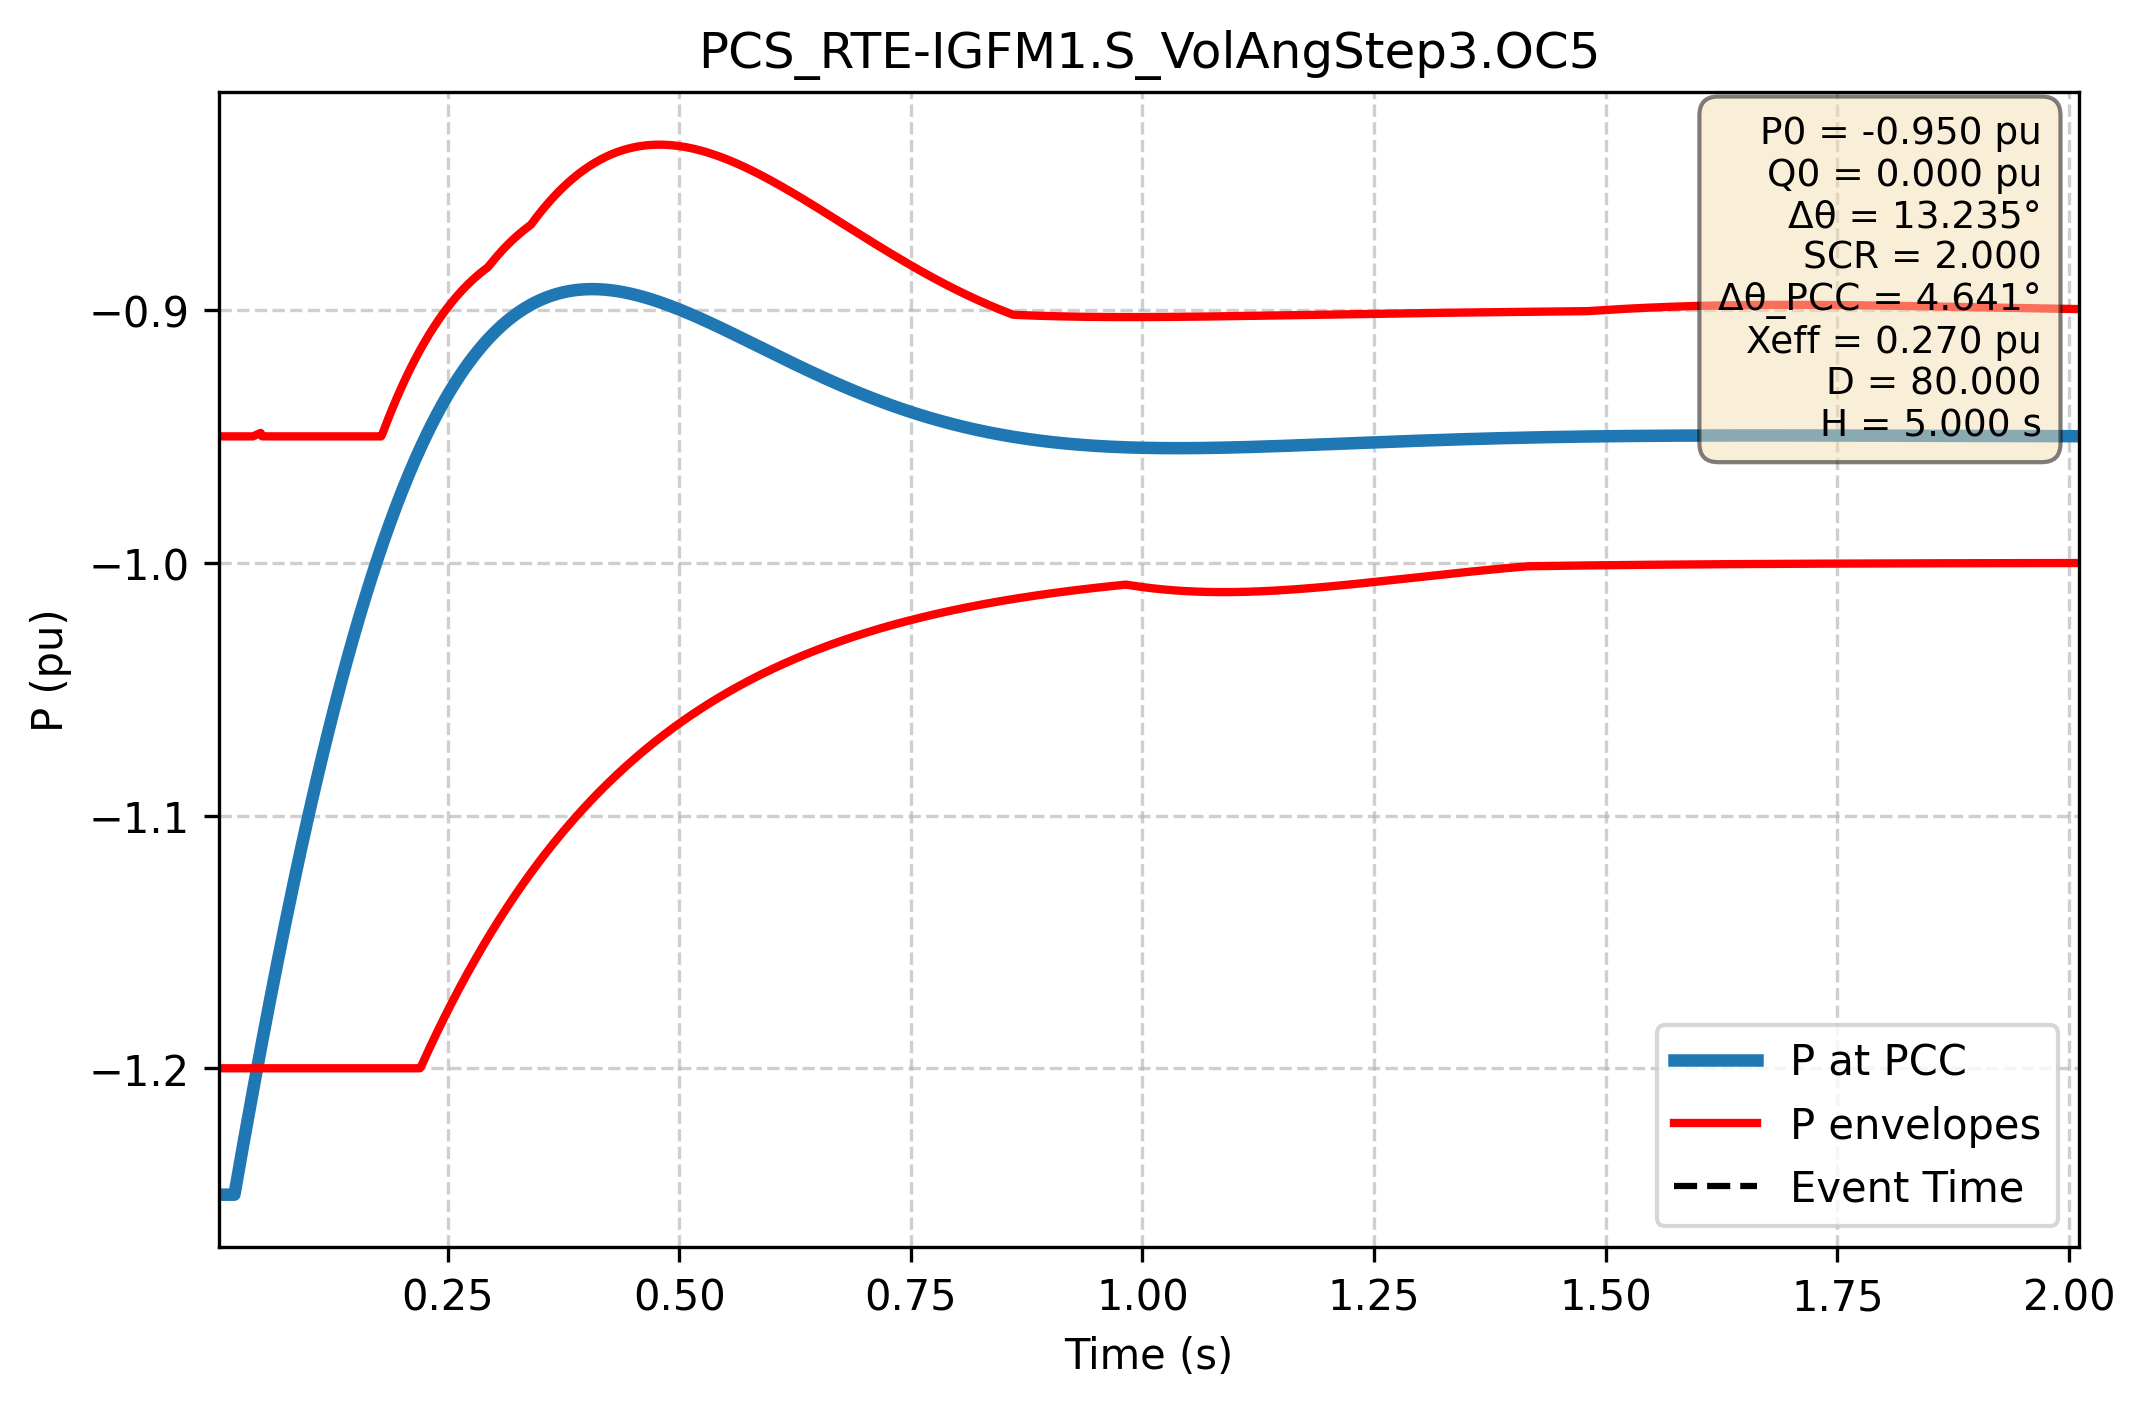

Source data for this figure (header and first rows):
Time (s); P PCC (pu); P lower (pu); P upper (pu)
0.000e+00; -1.250e+00; -9.500e-01; -1.200e+00
1.667e-03; -1.250e+00; -9.500e-01; -1.200e+00
3.334e-03; -1.250e+00; -9.500e-01; -1.200e+00
5.002e-03; -1.250e+00; -9.500e-01; -1.200e+00
6.669e-03; -1.250e+00; -9.500e-01; -1.200e+00
8.336e-03; -1.250e+00; -9.500e-01; -1.200e+00
1.000e-02; -1.250e+00; -9.500e-01; -1.200e+00
1.167e-02; -1.250e+00; -9.500e-01; -1.200e+00
1.334e-02; -1.250e+00; -9.500e-01; -1.200e+00
1.501e-02; -1.250e+00; -9.500e-01; -1.200e+00
1.667e-02; -1.250e+00; -9.500e-01; -1.200e+00
1.834e-02; -1.250e+00; -9.500e-01; -1.200e+00
2.001e-02; -1.250e+00; -9.500e-01; -1.200e+00
2.167e-02; -1.247e+00; -9.500e-01; -1.200e+00
2.334e-02; -1.243e+00; -9.500e-01; -1.200e+00
2.501e-02; -1.240e+00; -9.500e-01; -1.200e+00
2.668e-02; -1.236e+00; -9.500e-01; -1.200e+00
2.834e-02; -1.233e+00; -9.500e-01; -1.200e+00
3.001e-02; -1.229e+00; -9.500e-01; -1.200e+00
3.168e-02; -1.226e+00; -9.500e-01; -1.200e+00
3.334e-02; -1.222e+00; -9.500e-01; -1.200e+00
3.501e-02; -1.219e+00; -9.500e-01; -1.200e+00
3.668e-02; -1.216e+00; -9.500e-01; -1.200e+00
3.835e-02; -1.212e+00; -9.500e-01; -1.200e+00
4.001e-02; -1.209e+00; -9.500e-01; -1.200e+00
4.168e-02; -1.206e+00; -9.497e-01; -1.200e+00
4.335e-02; -1.202e+00; -9.494e-01; -1.200e+00
4.502e-02; -1.199e+00; -9.492e-01; -1.200e+00
4.668e-02; -1.196e+00; -9.489e-01; -1.200e+00
4.835e-02; -1.192e+00; -9.486e-01; -1.200e+00
5.002e-02; -1.189e+00; -9.500e-01; -1.200e+00
5.168e-02; -1.186e+00; -9.500e-01; -1.200e+00
5.335e-02; -1.183e+00; -9.500e-01; -1.200e+00
5.502e-02; -1.180e+00; -9.500e-01; -1.200e+00
5.669e-02; -1.176e+00; -9.500e-01; -1.200e+00
5.835e-02; -1.173e+00; -9.500e-01; -1.200e+00
6.002e-02; -1.170e+00; -9.500e-01; -1.200e+00
6.169e-02; -1.167e+00; -9.500e-01; -1.200e+00
6.335e-02; -1.164e+00; -9.500e-01; -1.200e+00
6.502e-02; -1.161e+00; -9.500e-01; -1.200e+00
6.669e-02; -1.158e+00; -9.500e-01; -1.200e+00
6.836e-02; -1.155e+00; -9.500e-01; -1.200e+00
7.002e-02; -1.152e+00; -9.500e-01; -1.200e+00
7.169e-02; -1.149e+00; -9.500e-01; -1.200e+00
7.336e-02; -1.146e+00; -9.500e-01; -1.200e+00
7.503e-02; -1.143e+00; -9.500e-01; -1.200e+00
7.669e-02; -1.140e+00; -9.500e-01; -1.200e+00
7.836e-02; -1.137e+00; -9.500e-01; -1.200e+00
8.003e-02; -1.134e+00; -9.500e-01; -1.200e+00
8.169e-02; -1.131e+00; -9.500e-01; -1.200e+00
8.336e-02; -1.128e+00; -9.500e-01; -1.200e+00
8.503e-02; -1.125e+00; -9.500e-01; -1.200e+00
8.670e-02; -1.122e+00; -9.500e-01; -1.200e+00
8.836e-02; -1.119e+00; -9.500e-01; -1.200e+00
9.003e-02; -1.116e+00; -9.500e-01; -1.200e+00
9.170e-02; -1.114e+00; -9.500e-01; -1.200e+00
9.336e-02; -1.111e+00; -9.500e-01; -1.200e+00
9.503e-02; -1.108e+00; -9.500e-01; -1.200e+00
9.670e-02; -1.105e+00; -9.500e-01; -1.200e+00
9.837e-02; -1.103e+00; -9.500e-01; -1.200e+00
... 2,940 more rows
